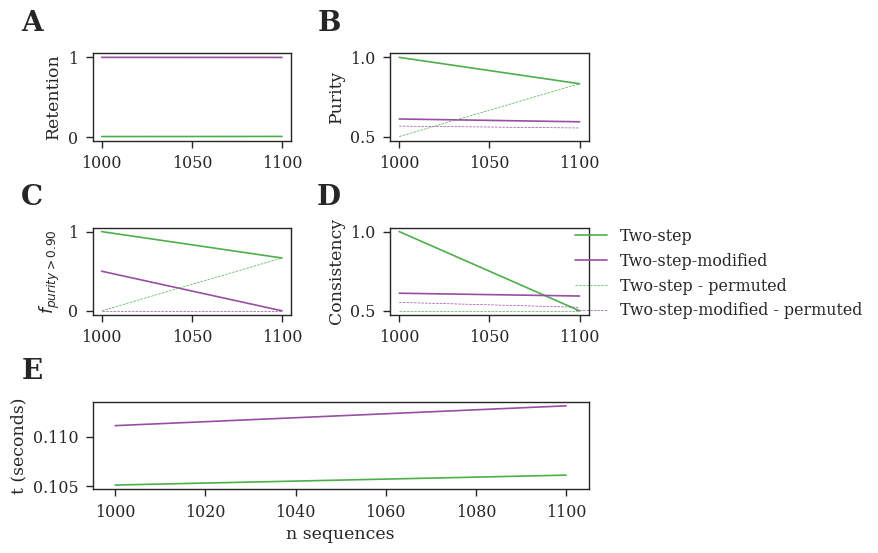

Source data for this figure (header and first rows):
actual	baseline	metrics	method	n	t
0.004016	0.004016	retention	Two-step	1000	0.1051
1.0	0.5	purity	Two-step	1000	0.1051
1.0	0.0	purity_90	Two-step	1000	0.1051
1.0	0.5	consistency	Two-step	1000	0.1051
1.0	1.0	retention	Two-step-modified	1000	0.1111
0.611	0.566	purity	Two-step-modified	1000	0.1111
0.5	0.0	purity_90	Two-step-modified	1000	0.1111
0.611	0.553	consistency	Two-step-modified	1000	0.1111
0.005479	0.005479	retention	Two-step	1100	0.1061
0.8333	0.8333	purity	Two-step	1100	0.1061
0.6667	0.6667	purity_90	Two-step	1100	0.1061
0.5	0.5	consistency	Two-step	1100	0.1061
0.9991	0.9991	retention	Two-step-modified	1100	0.1131
0.5933	0.5541	purity	Two-step-modified	1100	0.1131
0.0	0.0	purity_90	Two-step-modified	1100	0.1131
0.5933	0.5223	consistency	Two-step-modified	1100	0.1131
